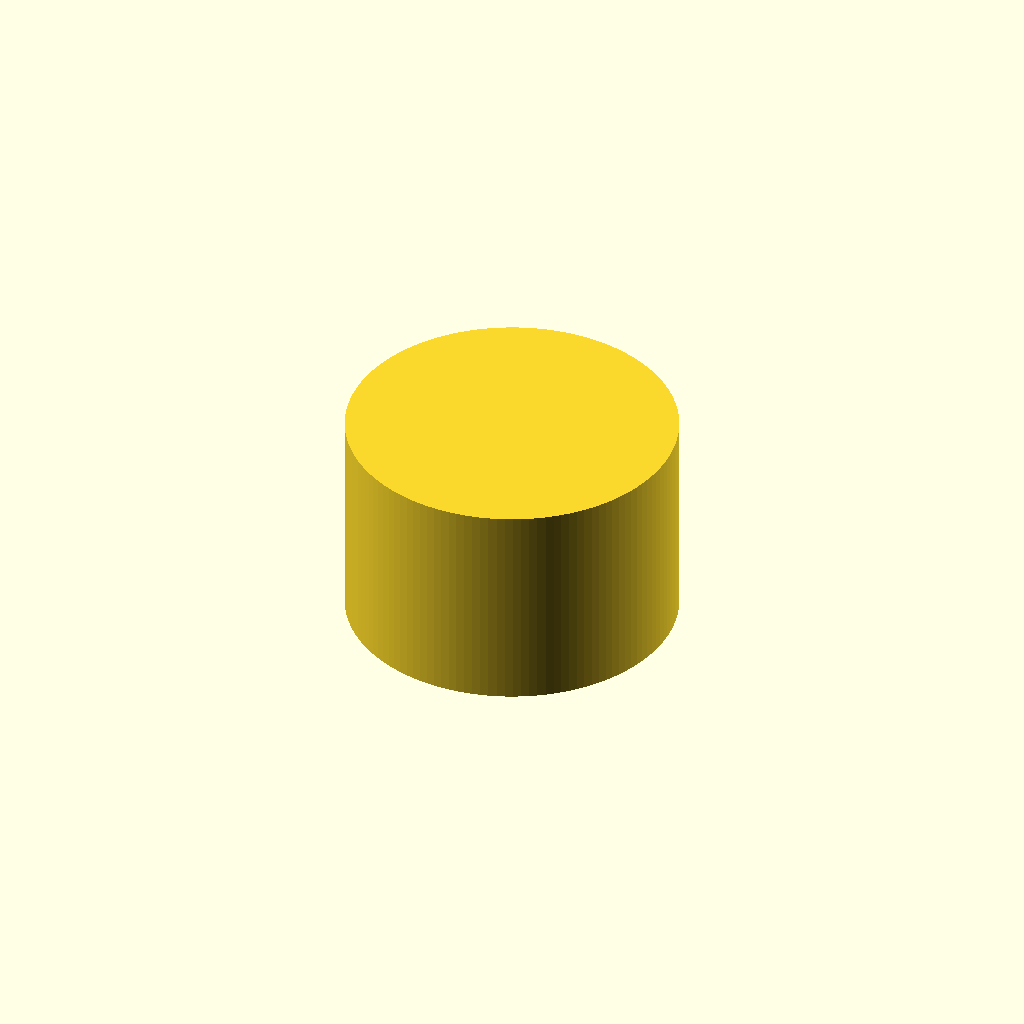
Cell 1: the model at its default parameters.
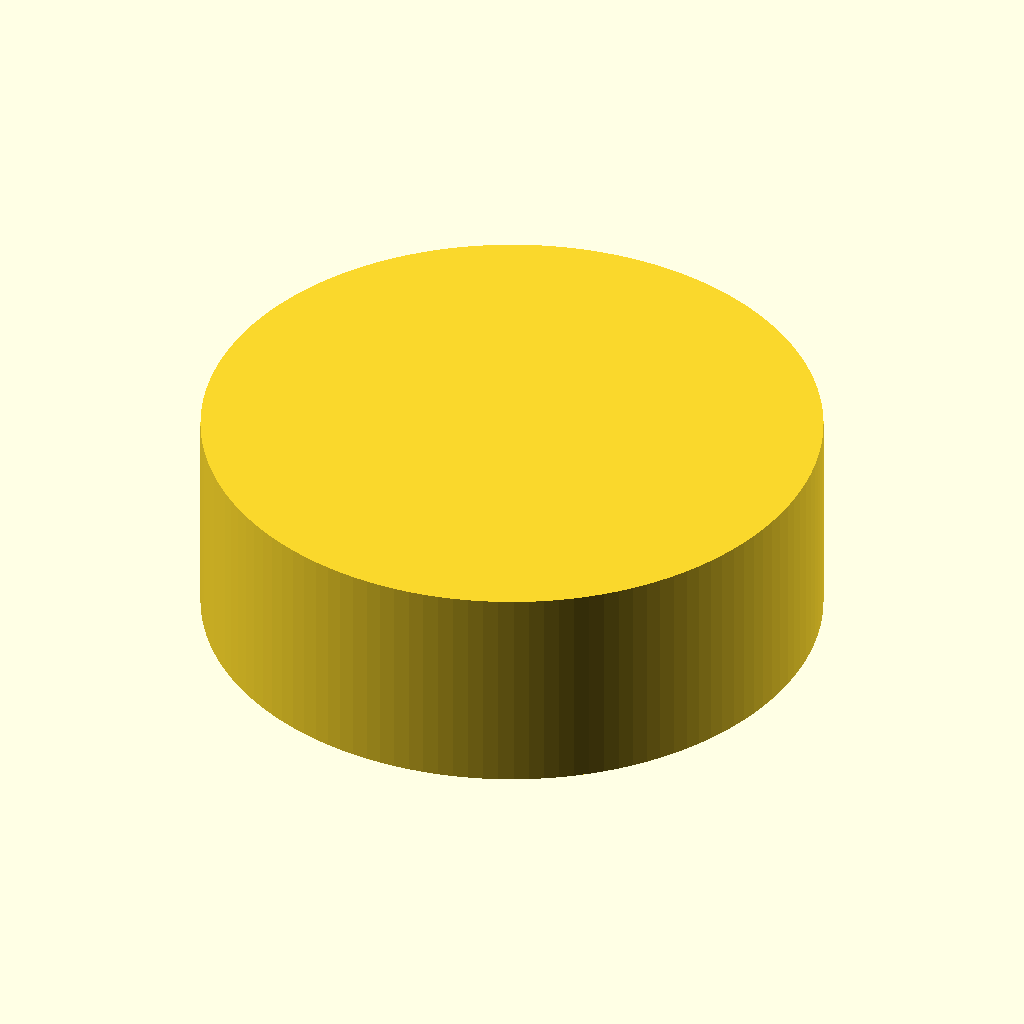
Cell 2 — pipe_diameter set to 80, the other parameters unchanged.
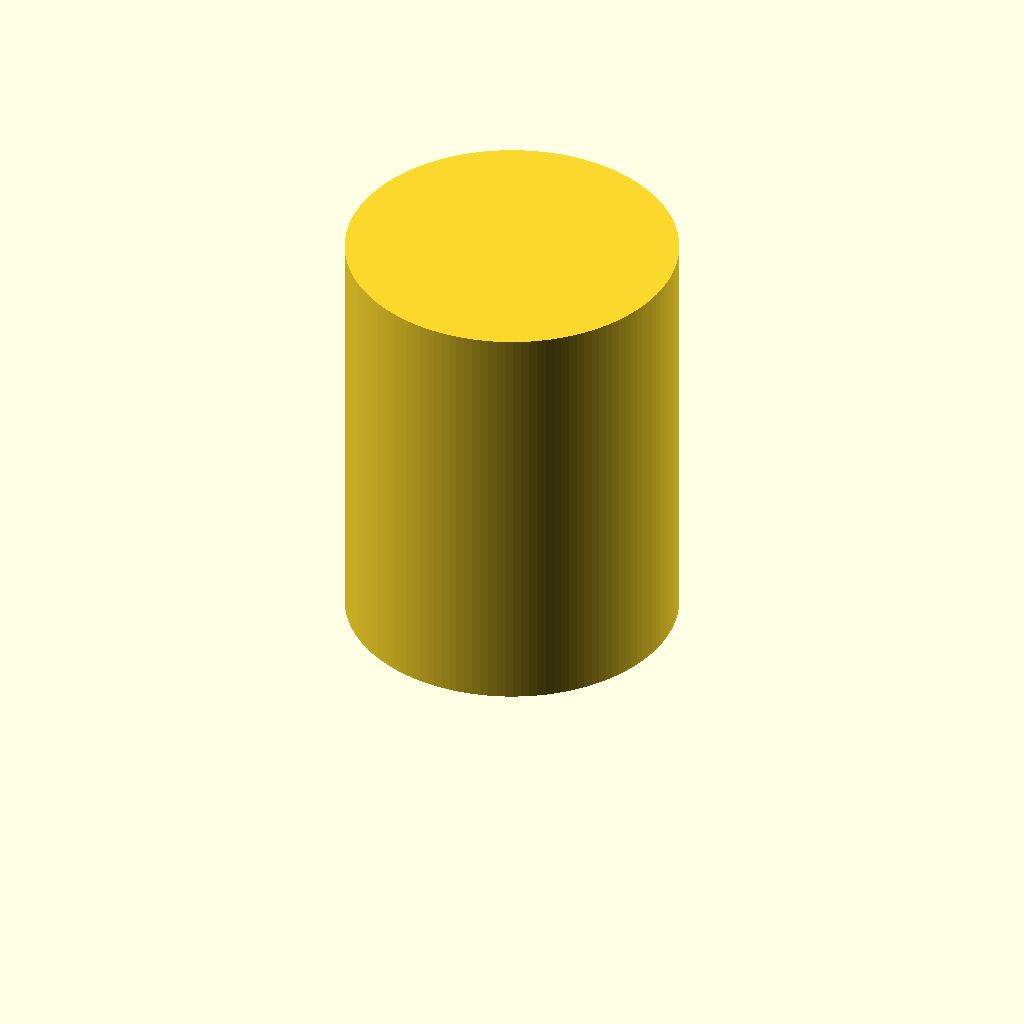
Cell 3 — cap_length set to 60, the other parameters unchanged.
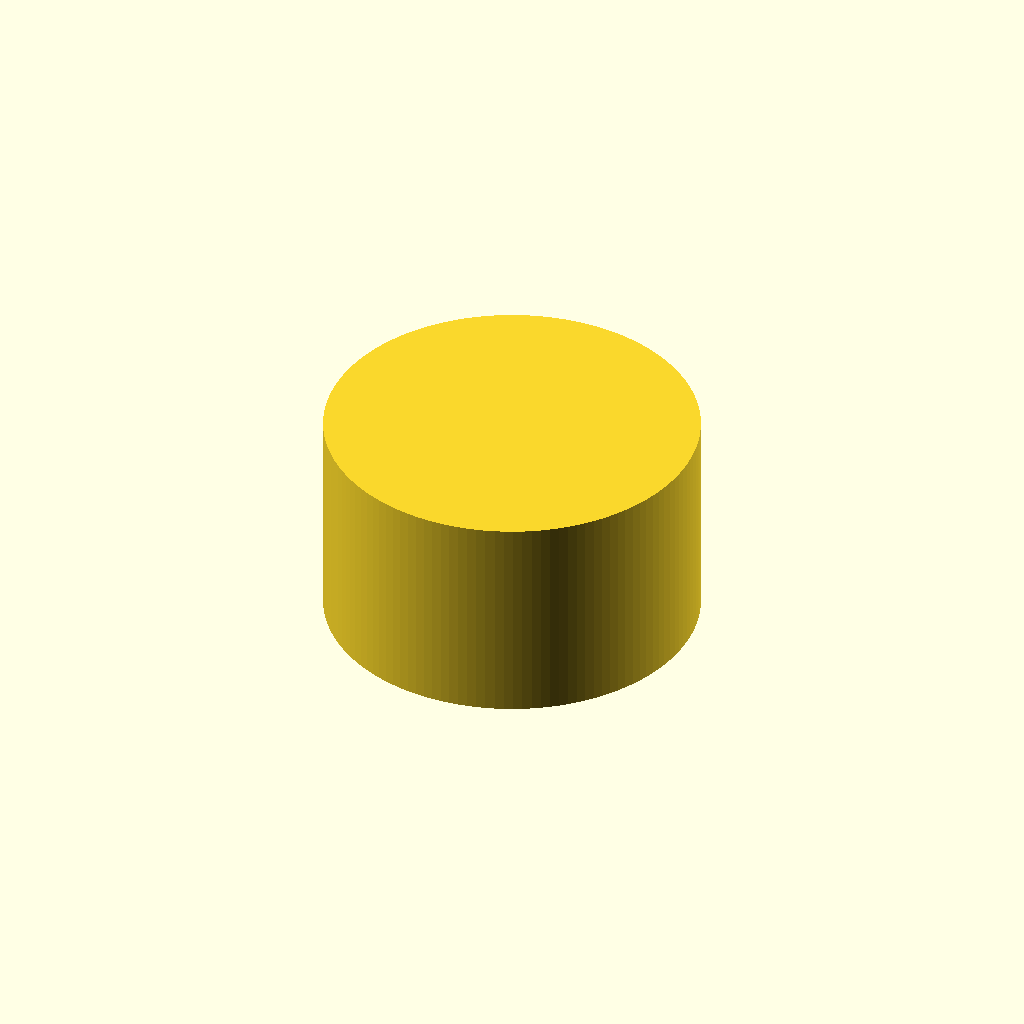
Cell 4: the same model with wall_thickness = 6.
One fixed orthographic camera (rotation 55°, 0°, 25°; colour scheme Cornfield) for every cell.
Source of the model, Pipe-Plug/Pipe-Cap.scad:
// Pipe Cap Model
// Version: 0.01
// Description: A parametric cap for a 50mm PVC pipe.

//
// Parameters
//

// The outer diameter of the pipe this cap should fit over
pipe_diameter = 40; // [mm]

// The total length/height of the cap
cap_length = 30; // [mm]

// The thickness of the side walls
wall_thickness = 3; // [mm]

// The thickness of the top surface
top_thickness = 3; // [mm]

// Tolerance for the fit. A positive value creates a looser fit.
// For a press-fit, 0.2 to 0.5 is a good starting range depending on the printer.
fit_tolerance = 0.4; // [mm]

// The amount by which the inner diameter decreases from the bottom to the top.
// This creates a taper on the inside for a snugger fit.
inner_taper = 1; // [mm]

// The resolution of the curves. Higher values create smoother circles.
resolution = 128;


//
// Model
//

$fn = resolution;

difference() {
    // 1. Create the outer solid shape of the cap.
    // The outer diameter is the pipe's diameter, plus tolerance, plus the thickness of two walls.
    outer_diameter = pipe_diameter + fit_tolerance + (2 * wall_thickness);
    cylinder(h = cap_length, d = outer_diameter, center = false);

    // 2. Create the inner void and subtract it.
    // The height is calculated to leave the specified top_thickness.
    // The "+1" is a common technique to ensure a clean boolean subtraction.
    inner_height = cap_length - top_thickness + 1;

    // The inner diameter at the opening includes the tolerance.
    inner_bottom_diameter = pipe_diameter + fit_tolerance;

    // The inner diameter at the top is smaller to create the taper.
    inner_top_diameter = inner_bottom_diameter - inner_taper;

    // We don't need to translate this cylinder as both shapes start at z=0.
    cylinder(h = inner_height, d1 = inner_bottom_diameter, d2 = inner_top_diameter, center = false);
}
Customizer parameters (derived from the source; name, type, default, range or options):
pipe_diameter: number, default 40
cap_length: number, default 30
wall_thickness: number, default 3
top_thickness: number, default 3
fit_tolerance: number, default 0.4
inner_taper: number, default 1
resolution: number, default 128
